Run: headless pygame with SDL's dummy video driver; simulated clock (each Clock.tick advances the game by its frame time, no real sleeping); random seed 0; keys injected as events and as key.get_pressed() state; no mouse input.
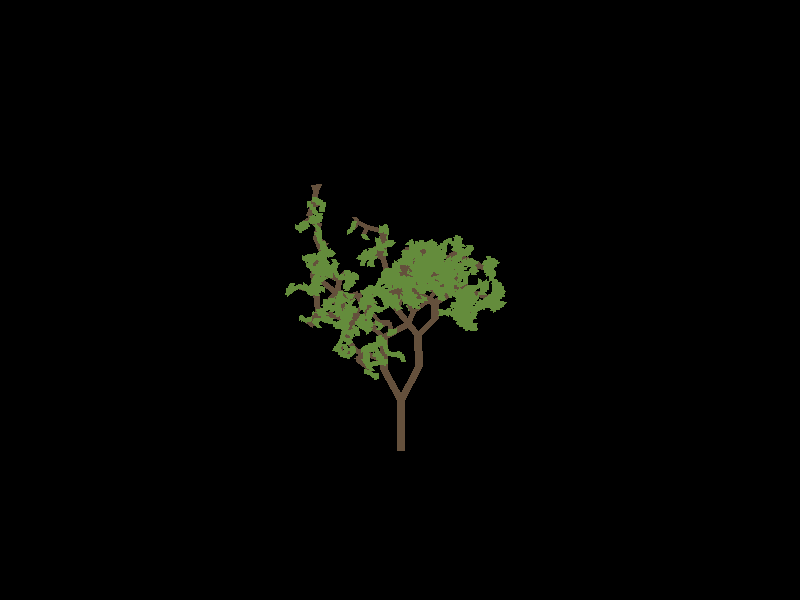
Frame 1 of 4 · flips 1–60 · no input
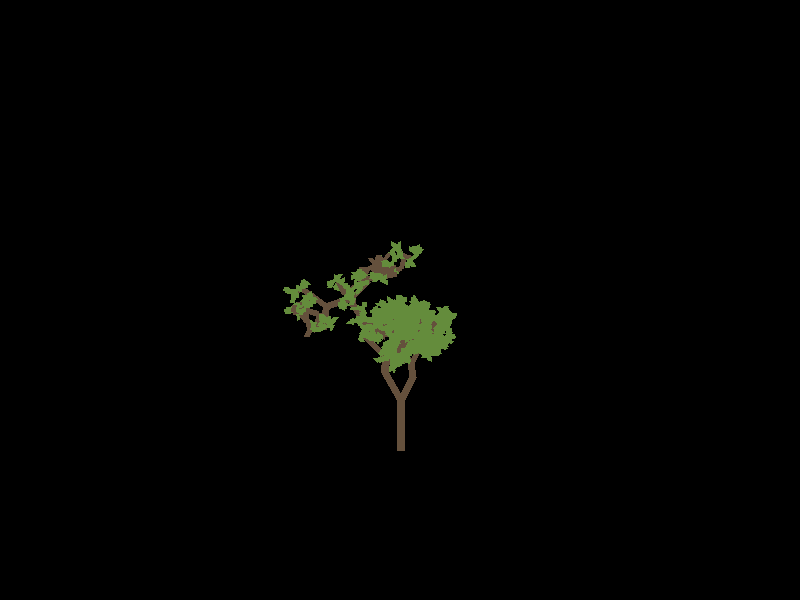
Frame 2 of 4 · flips 61–180 · tapped SPACE, RETURN · held RIGHT (→), D
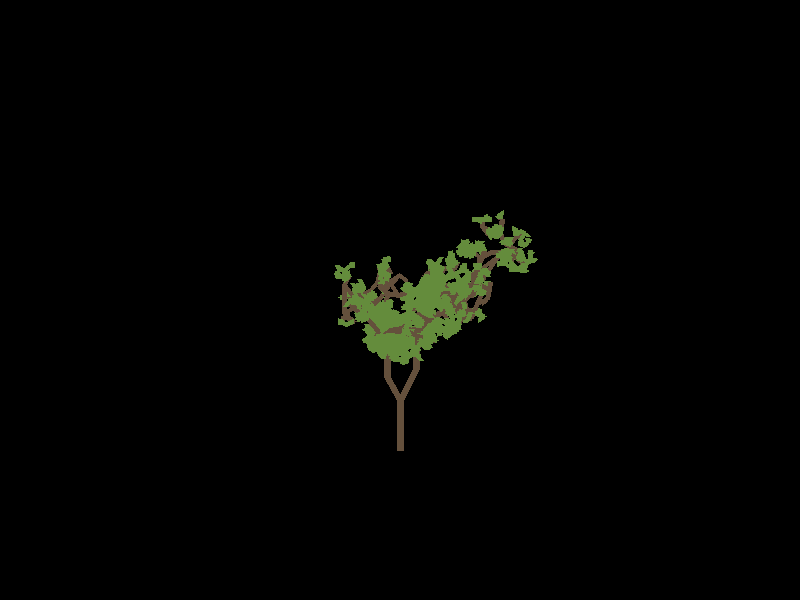
Frame 3 of 4 · flips 181–300 · held DOWN (↓), S
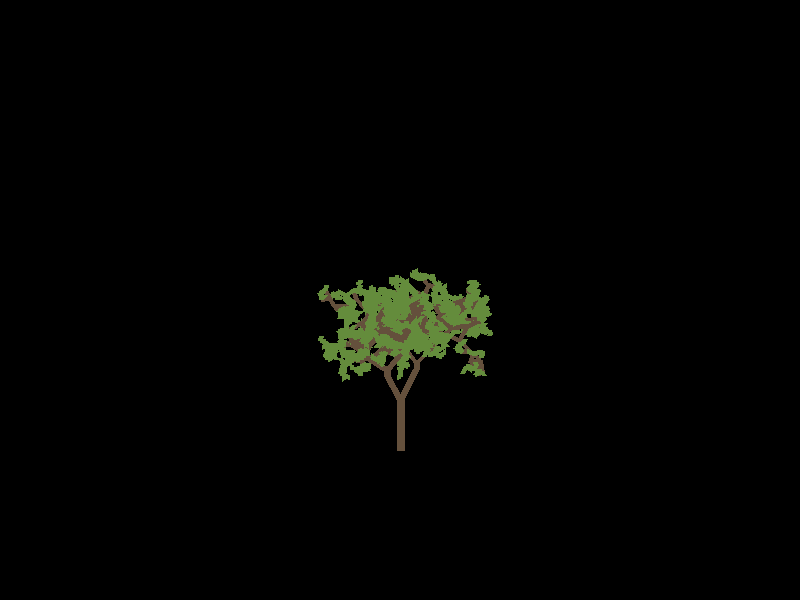
Frame 4 of 4 · flips 301–420 · held LEFT (←), A, UP (↑), W

The pygame program that drew these frames:

import pygame
import math,random

#copied hermit's code for tree4 and changed leaves color
def drawTree(**p):
	if p['depth'] < p['maxdepth']:
		if(p['height']<10): p['color']=(100,140,60)
		if p['height'] <1:return

		dep = p['depth']
		p['width'] *= (p['dwidth'](dep))
		p['width'] = int(math.ceil(p['width']))

		x0 = p['x']+math.cos(p['angle'])*p['trunk']
		y0 = p['y']-math.sin(p['angle'])*p['trunk']
		pygame.draw.line(p['surf'],p['color'],[p['x'],p['y']],[x0,y0],p['width'])


		p['width'] *= p['dwidth'](dep)
		p['width'] = int(math.ceil(p['width']))
		a1 = p['angle']-p['opening']*p['dopening'](dep)
		a2 = p['angle']+p['opening']*p['dopening'](dep)

		h1 = p['height'] * p['dheight'](dep)
		x1 = x0+math.cos(a1)*h1
		y1 = y0-math.sin(a1)*h1

		h2 = p['height'] * p['dheight'](dep)
		x2 = x0+math.cos(a2)*h2
		y2 = y0-math.sin(a2)*h2

		pygame.draw.line(p['surf'],p['color'],[x0,y0],[x1,y1],p['width'])
		pygame.draw.line(p['surf'],p['color'],[x0,y0],[x2,y2],p['width'])


		p['trunk'] *= p['dtrunk'](dep)

		p['depth'] += .5
		p['x'],p['y'],p['height'],p['angle'] = x1,y1,h1,a1-p['dangle'](dep)

		drawTree(**p)


		p['depth'] += .5
		p['x'],p['y'],p['height'],p['angle'] = x2,y2,h2,a2+p['dangle'](dep)
		drawTree(**p)
	else:
		return


def tree4(surf,x,y,color):
	drawTree(surf = surf,
			 x = x,
			 y = y,
			 angle = math.pi/2,
			 dangle = lambda dep: (-math.pi/6)+((random.random()-0.5)*(dep))*2,

			 trunk = 50,
			 dtrunk = lambda dep: 0.8*random.random(),

			 width = 8,
			 dwidth = lambda dep: random.random()*0.2+0.8,

			 height = 50,
			 dheight = lambda dep: random.random()*0.5+0.5,

			 opening = math.pi/5,
			 dopening = lambda dep: 0.8 + random.random()*0.5*dep*2,

			 color = color,
			 depth = 0,
			 maxdepth = 8
			)
# class shrub(trees):
# 	def __init__(self,surf,color,location,size):
# 		super().__init__(surf,color,location,size)

# 	def draw(self):
# 		pass

# class deciduous(trees):
# 	def __init__(self,surf,color,location,size):
# 		super().__init__(surf,color,location,size)

# class pine(trees):
# 	def __init__(self,surf,color,location,size):
# 		super().__init__(surf,color,location,size)

if __name__ == '__main__':
	width,height = 800,600
	pygame.init()
	screen = pygame.display.set_mode((width,height))
	pygame.display.set_caption("happy little trees :DDDD")
	running = True
	tree4(screen,width//2,height*3//4,(100,80,60))
	while running:
		for event in pygame.event.get():
			if(event.type == pygame.QUIT):
				running = False
			if(event.type==pygame.KEYDOWN):
				screen.fill((0,0,0))
				tree4(screen,width//2,height*3//4,(100,80,60))
		pygame.display.flip()
		# screen.blit(canvas,(0,0))
	pygame.quit()
